Image classification data set "data" (memoverflow/msopenhack on GitHub). Class labels (12): axes, boots, carabiners, crampons, gloves, hardshell jackets, harnesses, helmets, insulated jackets, pulleys, rope, tents.

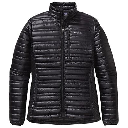
Label: insulated jackets

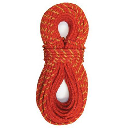
Label: rope

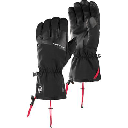
Label: gloves

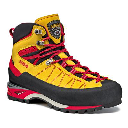
Label: boots

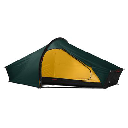
Label: tents

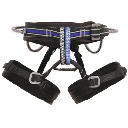
Label: harnesses
